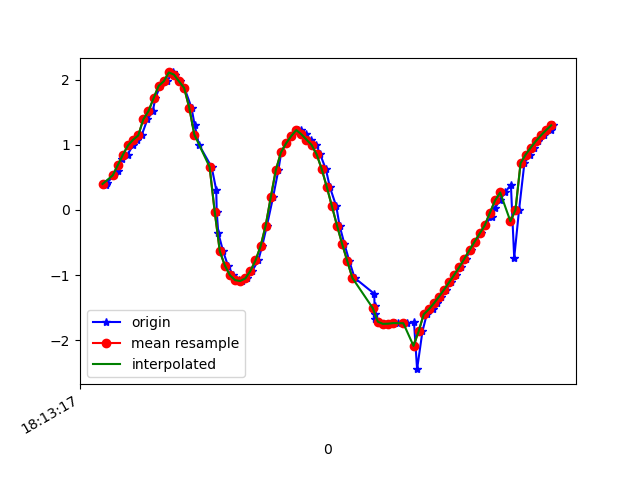

The table this chart was drawn from, first rows:
1617819198052, 514841608522294, 0.3862349, -2.0585508, 9.573566
1617819198057, 514841627753064, 0.4134, -2.174, 9.547
1617819198085, 514841646983834, 0.533, -2.166, 9.543
1617819198102, 514841666214604, 0.592, -2.207, 9.53
1617819198117, 514841685445374, 0.791, -2.217, 9.513
1617819198138, 514841704676144, 0.8509, -2.213, 9.509
1617819198159, 514841723906914, 0.9936, -2.395, 9.451
1617819198174, 514841743137684, 1.081, -2.533, 9.405
1617819198193, 514841762368454, 1.146, -2.964, 9.27
1617819198216, 514841781599224, 1.394, -3.637, 8.993
1617819198237, 514841800829994, 1.519, -4.597, 8.521
1617819198247, 514841820060764, 1.716, -5.928, 7.613
1617819198266, 514841839291534, 1.908, -7.156, 6.418
1617819198293, 514841858522304, 1.978, -8.301, 4.819
1617819198315, 514841877753074, 2.115, -9.031, 3.163
1617819198324, 514841896983844, 2.082, -9.421, 1.719
1617819198342, 514841916214614, 1.977, -9.598, 0.1006
1617819198361, 514841935445384, 1.878, -9.536, -1.259
1617819198389, 514841954676154, 1.574, -9.361, -2.438
1617819198401, 514841973906924, 1.314, -9.11, -3.364
1617819198418, 514841993137694, 1.006, -8.811, -4.171
1617819198468, 514842012368464, 0.6606, -8.448, -4.922
1617819198486, 514842031599234, 0.3103, -8.1, -5.508
1617819198488, 514842050830004, -0.03262, -7.761, -5.984
1617819198494, 514842070060774, -0.3519, -7.42, -6.392
1617819198513, 514842089291544, -0.6358, -7.155, -6.666
1617819198532, 514842108522314, -0.8551, -6.996, -6.809
1617819198553, 514842127753084, -1.005, -6.904, -6.883
1617819198576, 514842146983854, -1.079, -6.825, -6.95
1617819198589, 514842166214624, -1.093, -6.762, -7.009
1617819198608, 514842185445394, -1.053, -6.745, -7.031
1617819198627, 514842204676164, -0.9377, -6.769, -7.025
1617819198651, 514842223906934, -0.7765, -6.812, -7.002
1617819198666, 514842243137704, -0.5576, -6.81, -7.025
1617819198685, 514842262368474, -0.2395, -6.82, -7.034
1617819198709, 514842281599244, 0.1977, -7, -6.856
1617819198730, 514842300830014, 0.6176, -7.37, -6.429
1617819198741, 514842320060784, 0.8863, -7.816, -5.845
1617819198760, 514842339291554, 1.025, -8.191, -5.282
1617819198780, 514842358522324, 1.135, -8.48, -4.779
1617819198805, 514842377753094, 1.227, -8.678, -4.385
1617819198818, 514842396983864, 1.232, -8.808, -4.116
1617819198837, 514842416214634, 1.164, -8.928, -3.87
1617819198856, 514842435445404, 1.082, -9.089, -3.5
1617819198879, 514842454676174, 1.001, -9.279, -2.988
1617819198894, 514842473906944, 0.8543, -9.459, -2.414
1617819198916, 514842493137714, 0.6277, -9.614, -1.791
1617819198932, 514842512368484, 0.3498, -9.731, -1.109
1617819198957, 514842531599254, 0.05544, -9.793, -0.3667
1617819198970, 514842550830024, -0.2421, -9.785, 0.4918
1617819198989, 514842570060794, -0.5233, -9.667, 1.524
1617819199008, 514842589291564, -0.7843, -9.361, 2.794
1617819199029, 514842608522334, -1.045, -8.73, 4.328
1617819199106, 514842627753104, -1.289, -7.73, 5.884
1617819199107, 514842646983874, -1.47, -6.54, 7.149
1617819199109, 514842666214644, -1.597, -5.332, 8.066
1617819199110, 514842685445414, -1.679, -4.315, 8.637
1617819199124, 514842704676184, -1.719, -3.532, 8.979
1617819199141, 514842723906954, -1.752, -3.067, 9.141
1617819199160, 514842743137724, -1.749, -2.892, 9.199
1617819199186, 514842762368494, -1.738, -2.845, 9.215
... 33 more rows
